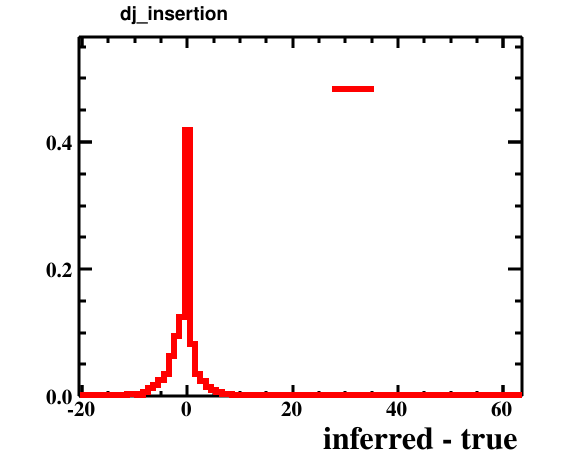

The data file committed next to this chart (first rows):
bin_low_edge, contents, xtitle, binlabel
-21.5, 0.0, inferred - true, 
-20.5, 0.0002009, inferred - true, 
-19.5, 0.0, inferred - true, 
-18.5, 0.0005022, inferred - true, 
-17.5, 0.0002009, inferred - true, 
-16.5, 0.0004018, inferred - true, 
-15.5, 0.001205, inferred - true, 
-14.5, 0.001406, inferred - true, 
-13.5, 0.0008035, inferred - true, 
-12.5, 0.001908, inferred - true, 
-11.5, 0.002812, inferred - true, 
-10.5, 0.003817, inferred - true, 
-9.5, 0.002511, inferred - true, 
-8.5, 0.00683, inferred - true, 
-7.5, 0.01286, inferred - true, 
-6.5, 0.01697, inferred - true, 
-5.5, 0.02531, inferred - true, 
-4.5, 0.03556, inferred - true, 
-3.5, 0.06288, inferred - true, 
-2.5, 0.09452, inferred - true, 
-1.5, 0.1253, inferred - true, 
-0.5, 0.4183, inferred - true, 
0.5, 0.08246, inferred - true, 
1.5, 0.03515, inferred - true, 
2.5, 0.0238, inferred - true, 
3.5, 0.01446, inferred - true, 
4.5, 0.008839, inferred - true, 
5.5, 0.006428, inferred - true, 
6.5, 0.003114, inferred - true, 
7.5, 0.003114, inferred - true, 
8.5, 0.001205, inferred - true, 
9.5, 0.0008035, inferred - true, 
10.5, 0.001105, inferred - true, 
11.5, 0.001205, inferred - true, 
12.5, 0.0005022, inferred - true, 
13.5, 0.000904, inferred - true, 
14.5, 0.0, inferred - true, 
15.5, 0.0003013, inferred - true, 
16.5, 0.0, inferred - true, 
17.5, 0.0003013, inferred - true, 
18.5, 0.0003013, inferred - true, 
19.5, 0.0003013, inferred - true, 
20.5, 0.0003013, inferred - true, 
21.5, 0.0, inferred - true, 
22.5, 0.0, inferred - true, 
23.5, 0.0001004, inferred - true, 
24.5, 0.0, inferred - true, 
25.5, 0.0001004, inferred - true, 
26.5, 0.0001004, inferred - true, 
27.5, 0.0001004, inferred - true, 
28.5, 0.0, inferred - true, 
29.5, 0.0, inferred - true, 
30.5, 0.0001004, inferred - true, 
31.5, 0.0, inferred - true, 
32.5, 0.0, inferred - true, 
33.5, 0.0, inferred - true, 
34.5, 0.0, inferred - true, 
35.5, 0.0, inferred - true, 
36.5, 0.0, inferred - true, 
37.5, 0.0, inferred - true, 
... 26 more rows
